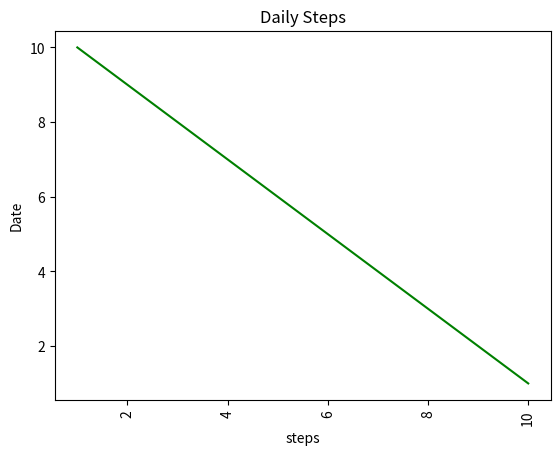

Reproduce this figure in Python.
import matplotlib.pyplot as plt

x = [1,2,3,4,5,6,7,8,9,10]
y = [10,9,8,7,6,5,4,3,2,1]


plt.plot(x,y,color='green')
plt.title('Daily Steps')
plt.xlabel('steps')
plt.ylabel('Date')
plt.xticks(rotation=90)
plt.savefig('adsad')
plt.show()
